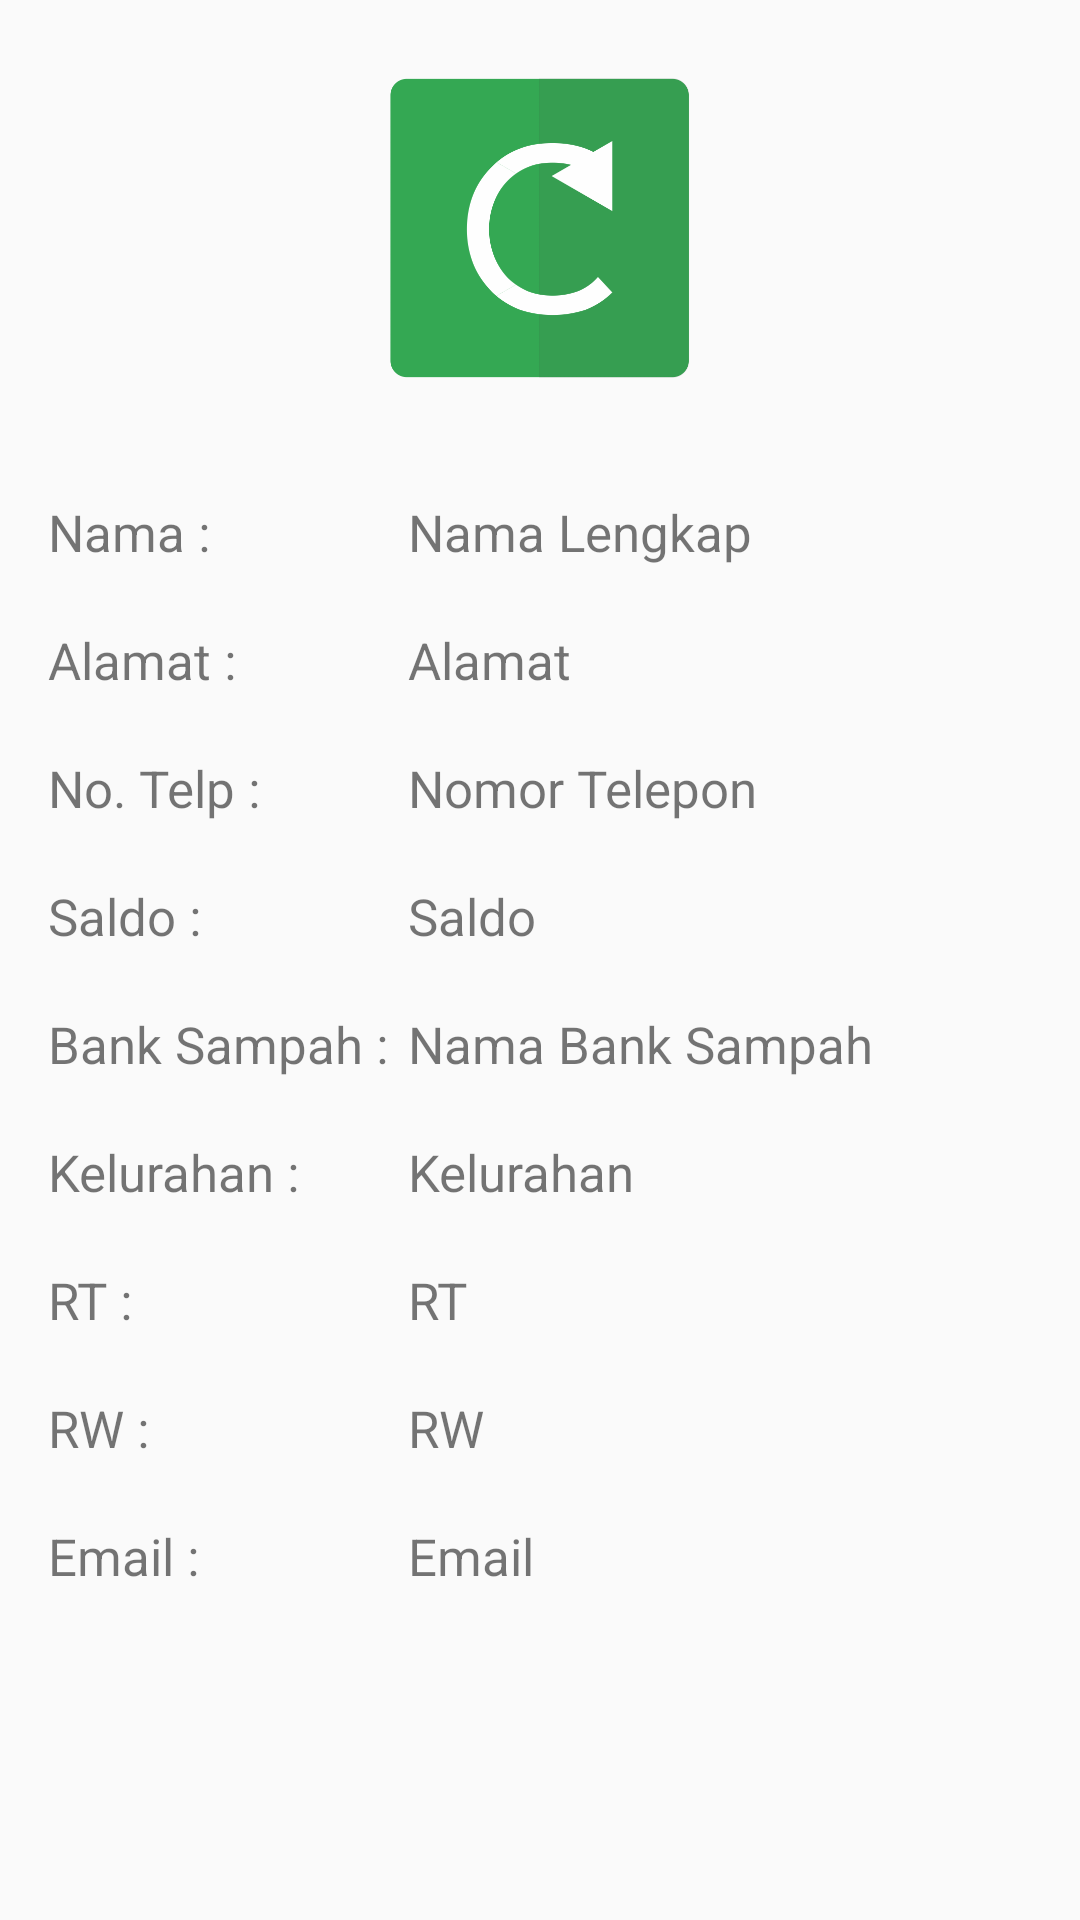

Write the Android layout XML for this screen, with the resource values it uses.
<!-- AndroidManifest.xml: application theme AppTheme.Splash -->
<!-- res/layout/fragment_user_profil.xml -->
<?xml version="1.0" encoding="utf-8"?>
<RelativeLayout xmlns:android="http://schemas.android.com/apk/res/android"
    xmlns:tools="http://schemas.android.com/tools"
    android:layout_width="match_parent"
    android:layout_height="match_parent"
    android:paddingBottom="@dimen/activity_vertical_margin"
    android:paddingLeft="@dimen/activity_horizontal_margin"
    android:paddingRight="@dimen/activity_horizontal_margin"
    android:paddingTop="@dimen/activity_vertical_margin"
    tools:context=".Menu.UserProfilFragment">

    <ScrollView
        android:layout_width="match_parent"
        android:layout_height="match_parent">

        <LinearLayout
            android:paddingTop="10dp"
            android:layout_width="match_parent"
            android:layout_height="match_parent"
            android:orientation="vertical">

            <RelativeLayout
                android:layout_width="match_parent"
                android:layout_height="wrap_content"
                android:paddingBottom="40dp">

                <ImageView
                    android:layout_width="100dp"
                    android:layout_height="100dp"
                    android:layout_centerHorizontal="true"
                    android:id="@+id/imgProfileUser"
                    android:src="@drawable/icon_app"/>

            </RelativeLayout>

            <RelativeLayout
                android:layout_width="match_parent"
                android:layout_height="wrap_content"
                android:paddingBottom="20dp">

                <TextView
                    android:layout_width="wrap_content"
                    android:layout_height="wrap_content"
                    android:text="Nama : "
                    android:textSize="17dp"/>

                <TextView
                    android:layout_marginLeft="120dp"
                    android:layout_width="wrap_content"
                    android:layout_height="wrap_content"
                    android:text="Nama Lengkap"
                    android:textSize="17dp"
                    android:id="@+id/txtName"/>

            </RelativeLayout>

            <RelativeLayout
                android:layout_width="match_parent"
                android:layout_height="wrap_content"
                android:paddingBottom="20dp">

                <TextView
                    android:layout_width="wrap_content"
                    android:layout_height="wrap_content"
                    android:text="Alamat : "
                    android:textSize="17dp"/>

                <TextView
                    android:layout_marginLeft="120dp"
                    android:layout_width="wrap_content"
                    android:layout_height="wrap_content"
                    android:text="Alamat"
                    android:textSize="17dp"
                    android:id="@+id/txtAlamat"/>

            </RelativeLayout>

            <RelativeLayout
                android:layout_width="match_parent"
                android:layout_height="wrap_content"
                android:paddingBottom="20dp">

                <TextView
                    android:layout_width="wrap_content"
                    android:layout_height="wrap_content"
                    android:text="No. Telp : "
                    android:textSize="17dp"/>

                <TextView
                    android:layout_marginLeft="120dp"
                    android:layout_width="wrap_content"
                    android:layout_height="wrap_content"
                    android:text="Nomor Telepon"
                    android:textSize="17dp"
                    android:id="@+id/txtNoHp"/>

            </RelativeLayout>

            <RelativeLayout
                android:layout_width="match_parent"
                android:layout_height="wrap_content"
                android:paddingBottom="20dp">

                <TextView
                    android:layout_width="wrap_content"
                    android:layout_height="wrap_content"
                    android:text="Saldo : "
                    android:textSize="17dp"/>

                <TextView
                    android:layout_marginLeft="120dp"
                    android:layout_width="wrap_content"
                    android:layout_height="wrap_content"
                    android:text="Saldo"
                    android:textSize="17dp"
                    android:id="@+id/txtSaldo"/>

            </RelativeLayout>

            <RelativeLayout
                android:layout_width="match_parent"
                android:layout_height="wrap_content"
                android:paddingBottom="20dp">

                <TextView
                    android:layout_width="wrap_content"
                    android:layout_height="wrap_content"
                    android:text="Bank Sampah : "
                    android:textSize="17dp"/>

                <TextView
                    android:layout_marginLeft="120dp"
                    android:layout_width="wrap_content"
                    android:layout_height="wrap_content"
                    android:text="Nama Bank Sampah"
                    android:textSize="17dp"
                    android:id="@+id/txtNamaBank"/>

            </RelativeLayout>

            <RelativeLayout
                android:layout_width="match_parent"
                android:layout_height="wrap_content"
                android:paddingBottom="20dp">

                <TextView
                    android:layout_width="wrap_content"
                    android:layout_height="wrap_content"
                    android:text="Kelurahan : "
                    android:textSize="17dp"/>

                <TextView
                    android:layout_marginLeft="120dp"
                    android:layout_width="wrap_content"
                    android:layout_height="wrap_content"
                    android:text="Kelurahan"
                    android:textSize="17dp"
                    android:id="@+id/txtKelurahan"/>

            </RelativeLayout>

            <RelativeLayout
                android:layout_width="match_parent"
                android:layout_height="wrap_content"
                android:paddingBottom="20dp">

                <TextView
                    android:layout_width="wrap_content"
                    android:layout_height="wrap_content"
                    android:text="RT : "
                    android:textSize="17dp"/>

                <TextView
                    android:layout_marginLeft="120dp"
                    android:layout_width="wrap_content"
                    android:layout_height="wrap_content"
                    android:text="RT"
                    android:textSize="17dp"
                    android:id="@+id/txtRt"/>

            </RelativeLayout>

            <RelativeLayout
                android:layout_width="match_parent"
                android:layout_height="wrap_content"
                android:paddingBottom="20dp">

                <TextView
                    android:layout_width="wrap_content"
                    android:layout_height="wrap_content"
                    android:text="RW : "
                    android:textSize="17dp"/>

                <TextView
                    android:layout_marginLeft="120dp"
                    android:layout_width="wrap_content"
                    android:layout_height="wrap_content"
                    android:text="RW"
                    android:textSize="17dp"
                    android:id="@+id/txtRw"/>

            </RelativeLayout>

            <RelativeLayout
                android:layout_width="match_parent"
                android:layout_height="wrap_content"
                android:paddingBottom="20dp">

                <TextView
                    android:layout_width="wrap_content"
                    android:layout_height="wrap_content"
                    android:text="Email : "
                    android:textSize="17dp"/>

                <TextView
                    android:layout_marginLeft="120dp"
                    android:layout_width="wrap_content"
                    android:layout_height="wrap_content"
                    android:text="Email"
                    android:textSize="17dp"
                    android:id="@+id/txtEmail"/>

            </RelativeLayout>

        </LinearLayout>

    </ScrollView>

</RelativeLayout>
<!-- resources referenced by this layout -->
<resources>
  <dimen name="activity_horizontal_margin">16dp</dimen>
  <dimen name="activity_vertical_margin">16dp</dimen>
  <!-- drawable icon_app: png bitmap (drawable, 21391 bytes) -->
  <style name="AppTheme.Splash" parent="Theme.AppCompat.Light.NoActionBar">
          
          <item name="colorPrimaryDark">@color/colorPrimaryDark</item>
          <item name="colorAccent">@color/colorAccent</item>
      </style>
  <color name="colorPrimaryDark">#27ae60</color>
  <color name="colorAccent">#27ae60</color>
</resources>
